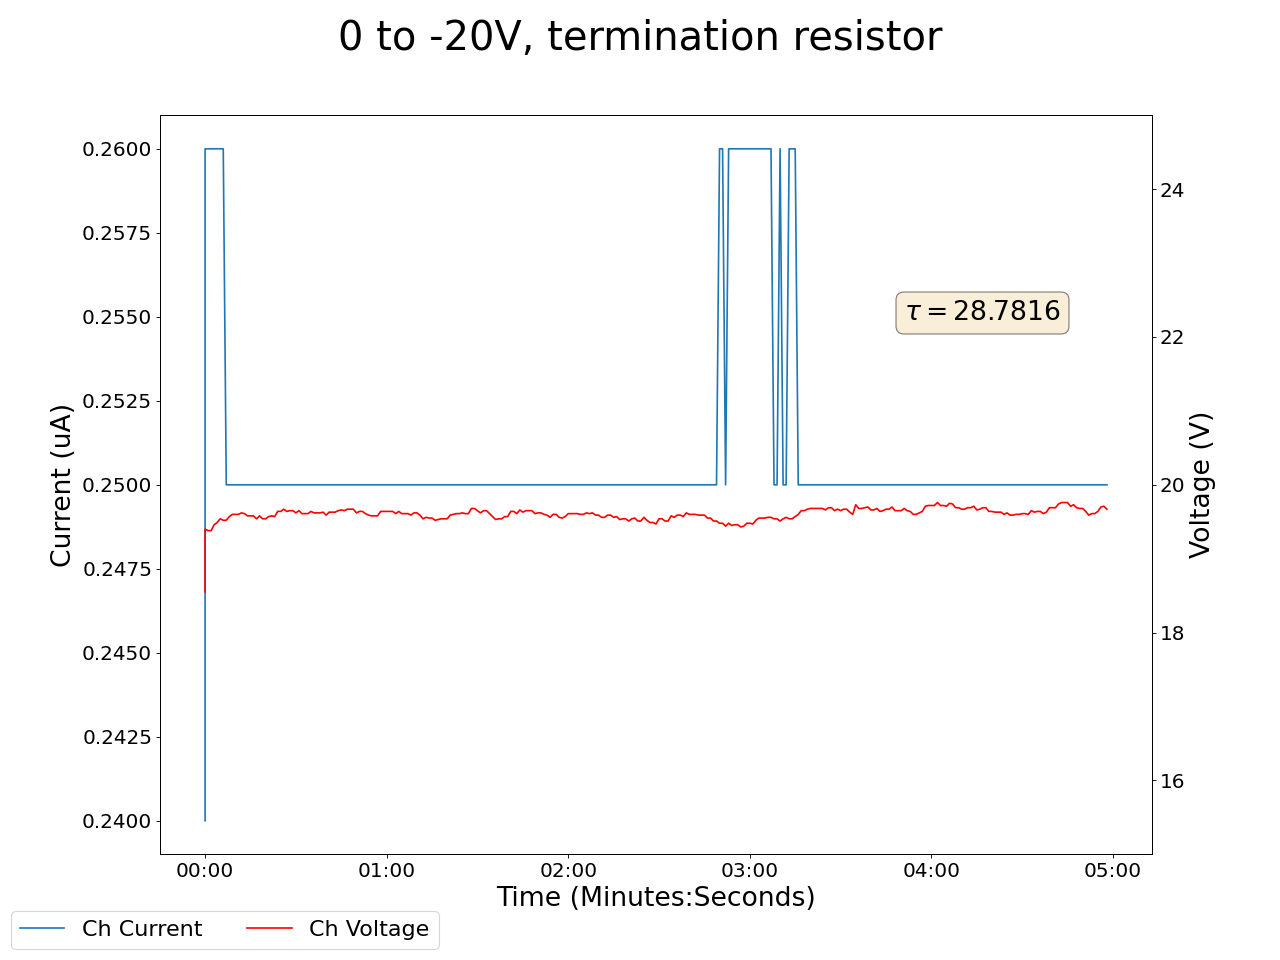

Data behind this chart, as committed beside it:
2025-02-13 21:43:05.375623, 0.44999998807907104, 0.0, 0.05999999865889549, 0.0, 0.17000000178813934, 0.0, 0.1899999976158142, 0.0, 0.05000000074505806, 0.0, 0.0, 0.0, 0.17000000178813934, 0.0, 0.9599999785423279, 0.0, 18.549999237060547, 0.23999999463558197, 0.0, 0.0, 0.4399999976158142, 0.0, 0.5600000023841858
2025-02-13 21:43:06.375588, 0.45, 0.0, 0.06, 0.0, 0.17, 0.0, 0.19, 0.0, 0.05, 0.0, 0.0, 0.0, 0.17, 0.0, 0.96, 0.0, 19.4, 0.26, 0.0, 0.0, 0.44, 0.0, 0.56
2025-02-13 21:43:07.375588, 0.45, 0.0, 0.06, 0.0, 0.17, 0.0, 0.19, 0.0, 0.05, 0.0, 0.0, 0.0, 0.17, 0.0, 0.96, 0.0, 19.38, 0.26, 0.0, 0.0, 0.44, 0.0, 0.56
2025-02-13 21:43:08.375588, 0.45, 0.0, 0.06, 0.0, 0.17, 0.0, 0.19, 0.0, 0.05, 0.0, 0.0, 0.0, 0.17, 0.0, 0.96, 0.0, 19.38, 0.26, 0.0, 0.0, 0.44, 0.0, 0.56
2025-02-13 21:43:09.375588, 0.45, 0.0, 0.06, 0.0, 0.17, 0.0, 0.19, 0.0, 0.05, 0.0, 0.0, 0.0, 0.17, 0.0, 0.96, 0.0, 19.46, 0.26, 0.0, 0.0, 0.44, 0.0, 0.56
2025-02-13 21:43:10.375588, 0.45, 0.0, 0.06, 0.0, 0.17, 0.0, 0.19, 0.0, 0.05, 0.0, 0.0, 0.0, 0.17, 0.0, 0.96, 0.0, 19.49, 0.26, 0.0, 0.0, 0.44, 0.0, 0.56
2025-02-13 21:43:11.375588, 0.45, 0.0, 0.05, 0.0, 0.17, 0.0, 0.19, 0.0, 0.05, 0.0, 0.0, 0.0, 0.17, 0.0, 0.95, 0.0, 19.54, 0.26, 0.0, 0.0, 0.44, 0.0, 0.56
2025-02-13 21:43:12.375588, 0.45, 0.0, 0.05, 0.0, 0.17, 0.0, 0.19, 0.0, 0.05, 0.0, 0.0, 0.0, 0.17, 0.0, 0.95, 0.0, 19.52, 0.26, 0.0, 0.0, 0.44, 0.0, 0.56
2025-02-13 21:43:13.375588, 0.45, 0.0, 0.05, 0.0, 0.17, 0.0, 0.19, 0.0, 0.05, 0.0, 0.0, 0.0, 0.17, 0.0, 0.95, 0.0, 19.52, 0.25, 0.0, 0.0, 0.44, 0.0, 0.56
2025-02-13 21:43:14.375588, 0.45, 0.0, 0.05, 0.0, 0.17, 0.0, 0.19, 0.0, 0.05, 0.0, 0.0, 0.0, 0.17, 0.0, 0.95, 0.0, 19.57, 0.25, 0.0, 0.0, 0.44, 0.0, 0.56
2025-02-13 21:43:15.375588, 0.45, 0.0, 0.05, 0.0, 0.17, 0.0, 0.19, 0.0, 0.05, 0.0, 0.0, 0.0, 0.17, 0.0, 0.95, 0.0, 19.6, 0.25, 0.0, 0.0, 0.44, 0.0, 0.56
2025-02-13 21:43:16.375588, 0.45, 0.0, 0.05, 0.0, 0.17, 0.0, 0.19, 0.0, 0.05, 0.0, 0.0, 0.0, 0.17, 0.0, 0.95, 0.0, 19.6, 0.25, 0.0, 0.0, 0.44, 0.0, 0.56
2025-02-13 21:43:17.375588, 0.45, 0.0, 0.05, 0.0, 0.17, 0.0, 0.19, 0.0, 0.05, 0.0, 0.0, 0.0, 0.17, 0.0, 0.95, 0.0, 19.6, 0.25, 0.0, 0.0, 0.44, 0.0, 0.56
2025-02-13 21:43:18.375588, 0.45, 0.0, 0.05, 0.0, 0.17, 0.0, 0.19, 0.0, 0.05, 0.0, 0.0, 0.0, 0.17, 0.0, 0.95, 0.0, 19.62, 0.25, 0.0, 0.0, 0.44, 0.0, 0.56
2025-02-13 21:43:19.375588, 0.45, 0.0, 0.05, 0.0, 0.17, 0.0, 0.19, 0.0, 0.05, 0.0, 0.0, 0.0, 0.17, 0.0, 0.95, 0.0, 19.61, 0.25, 0.0, 0.0, 0.44, 0.0, 0.56
2025-02-13 21:43:20.375588, 0.45, 0.0, 0.05, 0.0, 0.17, 0.0, 0.19, 0.0, 0.05, 0.0, 0.0, 0.0, 0.17, 0.0, 0.95, 0.0, 19.58, 0.25, 0.0, 0.0, 0.44, 0.0, 0.56
2025-02-13 21:43:21.375588, 0.45, 0.0, 0.05, 0.0, 0.17, 0.0, 0.19, 0.0, 0.05, 0.0, 0.0, 0.0, 0.17, 0.0, 0.95, 0.0, 19.58, 0.25, 0.0, 0.0, 0.44, 0.0, 0.56
2025-02-13 21:43:22.375588, 0.45, 0.0, 0.05, 0.0, 0.17, 0.0, 0.19, 0.0, 0.05, 0.0, 0.0, 0.0, 0.17, 0.0, 0.95, 0.0, 19.58, 0.25, 0.0, 0.0, 0.44, 0.0, 0.56
2025-02-13 21:43:23.375588, 0.45, 0.0, 0.05, 0.0, 0.17, 0.0, 0.19, 0.0, 0.05, 0.0, 0.0, 0.0, 0.17, 0.0, 0.95, 0.0, 19.54, 0.25, 0.0, 0.0, 0.44, 0.0, 0.56
2025-02-13 21:43:24.375588, 0.45, 0.0, 0.05, 0.0, 0.17, 0.0, 0.19, 0.0, 0.05, 0.0, 0.0, 0.0, 0.17, 0.0, 0.95, 0.0, 19.58, 0.25, 0.0, 0.0, 0.44, 0.0, 0.56
2025-02-13 21:43:25.375588, 0.45, 0.0, 0.05, 0.0, 0.17, 0.0, 0.19, 0.0, 0.05, 0.0, 0.0, 0.0, 0.17, 0.0, 0.95, 0.0, 19.54, 0.25, 0.0, 0.0, 0.44, 0.0, 0.56
2025-02-13 21:43:26.375588, 0.45, 0.0, 0.05, 0.0, 0.17, 0.0, 0.19, 0.0, 0.05, 0.0, 0.0, 0.0, 0.17, 0.0, 0.95, 0.0, 19.54, 0.25, 0.0, 0.0, 0.44, 0.0, 0.56
2025-02-13 21:43:27.375588, 0.45, 0.0, 0.06, 0.0, 0.17, 0.0, 0.19, 0.0, 0.05, 0.0, 0.0, 0.0, 0.17, 0.0, 0.95, 0.0, 19.57, 0.25, 0.0, 0.0, 0.44, 0.0, 0.56
2025-02-13 21:43:28.375588, 0.45, 0.0, 0.06, 0.0, 0.17, 0.0, 0.18, 0.0, 0.05, 0.0, 0.0, 0.0, 0.17, 0.0, 0.95, 0.0, 19.58, 0.25, 0.0, 0.0, 0.44, 0.0, 0.56
2025-02-13 21:43:29.375588, 0.45, 0.0, 0.06, 0.0, 0.17, 0.0, 0.18, 0.0, 0.05, 0.0, 0.0, 0.0, 0.17, 0.0, 0.95, 0.0, 19.57, 0.25, 0.0, 0.0, 0.44, 0.0, 0.56
2025-02-13 21:43:30.375588, 0.45, 0.0, 0.06, 0.0, 0.17, 0.0, 0.18, 0.0, 0.05, 0.0, 0.0, 0.0, 0.17, 0.0, 0.95, 0.0, 19.64, 0.25, 0.0, 0.0, 0.44, 0.0, 0.56
2025-02-13 21:43:31.375588, 0.45, 0.0, 0.06, 0.0, 0.17, 0.0, 0.18, 0.0, 0.05, 0.0, 0.0, 0.0, 0.17, 0.0, 0.95, 0.0, 19.64, 0.25, 0.0, 0.0, 0.44, 0.0, 0.56
2025-02-13 21:43:32.375588, 0.45, 0.0, 0.06, 0.0, 0.17, 0.0, 0.18, 0.0, 0.05, 0.0, 0.0, 0.0, 0.17, 0.0, 0.95, 0.0, 19.67, 0.25, 0.0, 0.0, 0.44, 0.0, 0.56
2025-02-13 21:43:33.375588, 0.45, 0.0, 0.06, 0.0, 0.17, 0.0, 0.18, 0.0, 0.05, 0.0, 0.0, 0.0, 0.17, 0.0, 0.95, 0.0, 19.64, 0.25, 0.0, 0.0, 0.44, 0.0, 0.55
2025-02-13 21:43:34.375588, 0.45, 0.0, 0.06, 0.0, 0.17, 0.0, 0.18, 0.0, 0.05, 0.0, 0.0, 0.0, 0.17, 0.0, 0.95, 0.0, 19.65, 0.25, 0.0, 0.0, 0.44, 0.0, 0.55
2025-02-13 21:43:35.375588, 0.45, 0.0, 0.06, 0.0, 0.17, 0.0, 0.18, 0.0, 0.05, 0.0, 0.0, 0.0, 0.17, 0.0, 0.95, 0.0, 19.65, 0.25, 0.0, 0.0, 0.44, 0.0, 0.55
2025-02-13 21:43:36.375588, 0.45, 0.0, 0.06, 0.0, 0.17, 0.0, 0.18, 0.0, 0.05, 0.0, 0.0, 0.0, 0.17, 0.0, 0.95, 0.0, 19.62, 0.25, 0.0, 0.0, 0.44, 0.0, 0.55
2025-02-13 21:43:37.375588, 0.45, 0.0, 0.06, 0.0, 0.17, 0.0, 0.18, 0.0, 0.05, 0.0, 0.0, 0.0, 0.17, 0.0, 0.95, 0.0, 19.65, 0.25, 0.0, 0.0, 0.44, 0.0, 0.55
2025-02-13 21:43:38.375588, 0.45, 0.0, 0.06, 0.0, 0.17, 0.0, 0.18, 0.0, 0.05, 0.0, 0.0, 0.0, 0.17, 0.0, 0.95, 0.0, 19.61, 0.25, 0.0, 0.0, 0.44, 0.0, 0.55
2025-02-13 21:43:39.375588, 0.45, 0.0, 0.06, 0.0, 0.17, 0.0, 0.18, 0.0, 0.05, 0.0, 0.0, 0.0, 0.17, 0.0, 0.95, 0.0, 19.61, 0.25, 0.0, 0.0, 0.44, 0.0, 0.55
2025-02-13 21:43:40.375588, 0.45, 0.0, 0.06, 0.0, 0.17, 0.0, 0.18, 0.0, 0.05, 0.0, 0.0, 0.0, 0.17, 0.0, 0.95, 0.0, 19.61, 0.25, 0.0, 0.0, 0.44, 0.0, 0.55
2025-02-13 21:43:41.375589, 0.45, 0.0, 0.06, 0.0, 0.17, 0.0, 0.18, 0.0, 0.05, 0.0, 0.0, 0.0, 0.17, 0.0, 0.95, 0.0, 19.64, 0.25, 0.0, 0.0, 0.44, 0.0, 0.55
2025-02-13 21:43:42.375588, 0.45, 0.0, 0.06, 0.0, 0.17, 0.0, 0.18, 0.0, 0.05, 0.0, 0.0, 0.0, 0.17, 0.0, 0.95, 0.0, 19.62, 0.25, 0.0, 0.0, 0.44, 0.0, 0.55
2025-02-13 21:43:43.375588, 0.45, 0.0, 0.06, 0.0, 0.17, 0.0, 0.18, 0.0, 0.05, 0.0, 0.0, 0.0, 0.17, 0.0, 0.95, 0.0, 19.62, 0.25, 0.0, 0.0, 0.44, 0.0, 0.55
2025-02-13 21:43:44.375588, 0.45, 0.0, 0.06, 0.0, 0.17, 0.0, 0.18, 0.0, 0.05, 0.0, 0.0, 0.0, 0.17, 0.0, 0.95, 0.0, 19.62, 0.25, 0.0, 0.0, 0.44, 0.0, 0.55
2025-02-13 21:43:45.375588, 0.45, 0.0, 0.06, 0.0, 0.17, 0.0, 0.18, 0.0, 0.05, 0.0, 0.0, 0.0, 0.17, 0.0, 0.95, 0.0, 19.63, 0.25, 0.0, 0.0, 0.44, 0.0, 0.55
2025-02-13 21:43:46.375588, 0.45, 0.0, 0.06, 0.0, 0.17, 0.0, 0.18, 0.0, 0.05, 0.0, 0.0, 0.0, 0.17, 0.0, 0.95, 0.0, 19.59, 0.25, 0.0, 0.0, 0.44, 0.0, 0.55
2025-02-13 21:43:47.375588, 0.45, 0.0, 0.06, 0.0, 0.17, 0.0, 0.18, 0.0, 0.05, 0.0, 0.0, 0.0, 0.17, 0.0, 0.95, 0.0, 19.63, 0.25, 0.0, 0.0, 0.44, 0.0, 0.55
2025-02-13 21:43:48.375588, 0.45, 0.0, 0.06, 0.0, 0.17, 0.0, 0.18, 0.0, 0.05, 0.0, 0.0, 0.0, 0.17, 0.0, 0.95, 0.0, 19.63, 0.25, 0.0, 0.0, 0.44, 0.0, 0.55
2025-02-13 21:43:49.375588, 0.45, 0.0, 0.06, 0.0, 0.17, 0.0, 0.18, 0.0, 0.05, 0.0, 0.0, 0.0, 0.17, 0.0, 0.95, 0.0, 19.63, 0.25, 0.0, 0.0, 0.44, 0.0, 0.55
2025-02-13 21:43:50.375588, 0.45, 0.0, 0.06, 0.0, 0.17, 0.0, 0.18, 0.0, 0.05, 0.0, 0.0, 0.0, 0.17, 0.0, 0.95, 0.0, 19.65, 0.25, 0.0, 0.0, 0.44, 0.0, 0.55
2025-02-13 21:43:51.375588, 0.45, 0.0, 0.06, 0.0, 0.17, 0.0, 0.18, 0.0, 0.05, 0.0, 0.0, 0.0, 0.17, 0.0, 0.95, 0.0, 19.66, 0.25, 0.0, 0.0, 0.44, 0.0, 0.55
2025-02-13 21:43:52.375588, 0.45, 0.0, 0.06, 0.0, 0.17, 0.0, 0.18, 0.0, 0.05, 0.0, 0.0, 0.0, 0.17, 0.0, 0.95, 0.0, 19.65, 0.25, 0.0, 0.0, 0.44, 0.0, 0.55
2025-02-13 21:43:53.375588, 0.45, 0.0, 0.06, 0.0, 0.17, 0.0, 0.18, 0.0, 0.05, 0.0, 0.0, 0.0, 0.17, 0.0, 0.95, 0.0, 19.67, 0.25, 0.0, 0.0, 0.44, 0.0, 0.55
2025-02-13 21:43:54.375588, 0.45, 0.0, 0.06, 0.0, 0.17, 0.0, 0.18, 0.0, 0.05, 0.0, 0.0, 0.0, 0.17, 0.0, 0.95, 0.0, 19.67, 0.25, 0.0, 0.0, 0.44, 0.0, 0.55
2025-02-13 21:43:55.375588, 0.45, 0.0, 0.06, 0.0, 0.17, 0.0, 0.18, 0.0, 0.05, 0.0, 0.0, 0.0, 0.17, 0.0, 0.95, 0.0, 19.67, 0.25, 0.0, 0.0, 0.44, 0.0, 0.55
2025-02-13 21:43:56.375588, 0.45, 0.0, 0.06, 0.0, 0.17, 0.0, 0.18, 0.0, 0.05, 0.0, 0.0, 0.0, 0.17, 0.0, 0.95, 0.0, 19.62, 0.25, 0.0, 0.0, 0.44, 0.0, 0.55
2025-02-13 21:43:57.375588, 0.45, 0.0, 0.06, 0.0, 0.17, 0.0, 0.18, 0.0, 0.05, 0.0, 0.0, 0.0, 0.17, 0.0, 0.95, 0.0, 19.64, 0.25, 0.0, 0.0, 0.44, 0.0, 0.55
2025-02-13 21:43:58.375588, 0.45, 0.0, 0.06, 0.0, 0.17, 0.0, 0.18, 0.0, 0.05, 0.0, 0.0, 0.0, 0.17, 0.0, 0.95, 0.0, 19.64, 0.25, 0.0, 0.0, 0.44, 0.0, 0.55
2025-02-13 21:43:59.375588, 0.45, 0.0, 0.06, 0.0, 0.17, 0.0, 0.18, 0.0, 0.05, 0.0, 0.0, 0.0, 0.17, 0.0, 0.95, 0.0, 19.61, 0.25, 0.0, 0.0, 0.44, 0.0, 0.55
2025-02-13 21:44:00.375588, 0.45, 0.0, 0.06, 0.0, 0.17, 0.0, 0.18, 0.0, 0.05, 0.0, 0.0, 0.0, 0.17, 0.0, 0.95, 0.0, 19.59, 0.25, 0.0, 0.0, 0.44, 0.0, 0.55
2025-02-13 21:44:01.375588, 0.45, 0.0, 0.06, 0.0, 0.17, 0.0, 0.18, 0.0, 0.05, 0.0, 0.0, 0.0, 0.17, 0.0, 0.95, 0.0, 19.58, 0.25, 0.0, 0.0, 0.44, 0.0, 0.55
2025-02-13 21:44:02.375588, 0.45, 0.0, 0.06, 0.0, 0.17, 0.0, 0.18, 0.0, 0.05, 0.0, 0.0, 0.0, 0.17, 0.0, 0.95, 0.0, 19.58, 0.25, 0.0, 0.0, 0.44, 0.0, 0.55
2025-02-13 21:44:03.375588, 0.45, 0.0, 0.06, 0.0, 0.17, 0.0, 0.18, 0.0, 0.05, 0.0, 0.0, 0.0, 0.17, 0.0, 0.95, 0.0, 19.58, 0.25, 0.0, 0.0, 0.44, 0.0, 0.55
2025-02-13 21:44:04.375588, 0.45, 0.0, 0.06, 0.0, 0.17, 0.0, 0.18, 0.0, 0.05, 0.0, 0.0, 0.0, 0.17, 0.0, 0.95, 0.0, 19.64, 0.25, 0.0, 0.0, 0.44, 0.0, 0.55
2025-02-13 21:44:05.375588, 0.45, 0.0, 0.06, 0.0, 0.17, 0.0, 0.18, 0.0, 0.05, 0.0, 0.0, 0.0, 0.17, 0.0, 0.95, 0.0, 19.64, 0.25, 0.0, 0.0, 0.44, 0.0, 0.55
... 239 more rows
